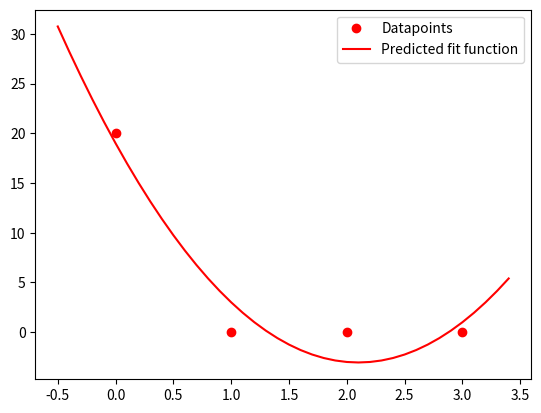

Recreate this plot in Python.
import numpy as np
import matplotlib.pyplot as plt
x, y = [[0, 1, 2, 3], [20, 0, 0, 0]]

def f(a):
    return 5*a*a -21*a + 19

t = np.arange(-0.5, 3.5, 0.1)


plt.plot(x,y, 'o', color = 'r', label = "Datapoints")
plt.plot(t, f(t), color = 'r', label = "Predicted fit function")
plt.legend()
plt.show()